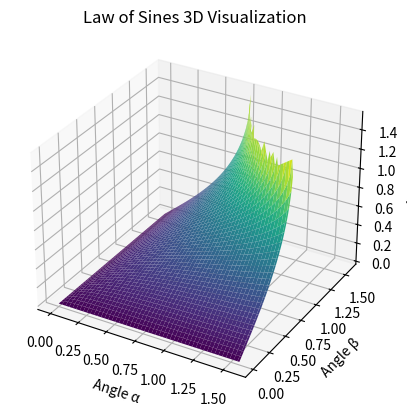

This figure's Python source:
import numpy as np
import matplotlib.pyplot as plt
from mpl_toolkits.mplot3d import Axes3D

# Define angle values
alpha_vals = np.linspace(0, np.pi/2, 100)
beta_vals = np.linspace(0, np.pi/2, 100)
alpha_mesh, beta_mesh = np.meshgrid(alpha_vals, beta_vals)

# Calculate corresponding gamma values using the Law of Sines
gamma_mesh = np.arcsin((np.sin(alpha_mesh) * np.sin(beta_mesh)) / np.sin(np.pi - alpha_mesh - beta_mesh))

# Create 3D plot
fig = plt.figure()
ax = fig.add_subplot(111, projection='3d')

# Plot the surface
ax.plot_surface(alpha_mesh, beta_mesh, gamma_mesh, cmap='viridis')

# Set labels and title
ax.set_xlabel('Angle α')
ax.set_ylabel('Angle β')
ax.set_zlabel('Angle γ')
ax.set_title('Law of Sines 3D Visualization')

plt.show()
